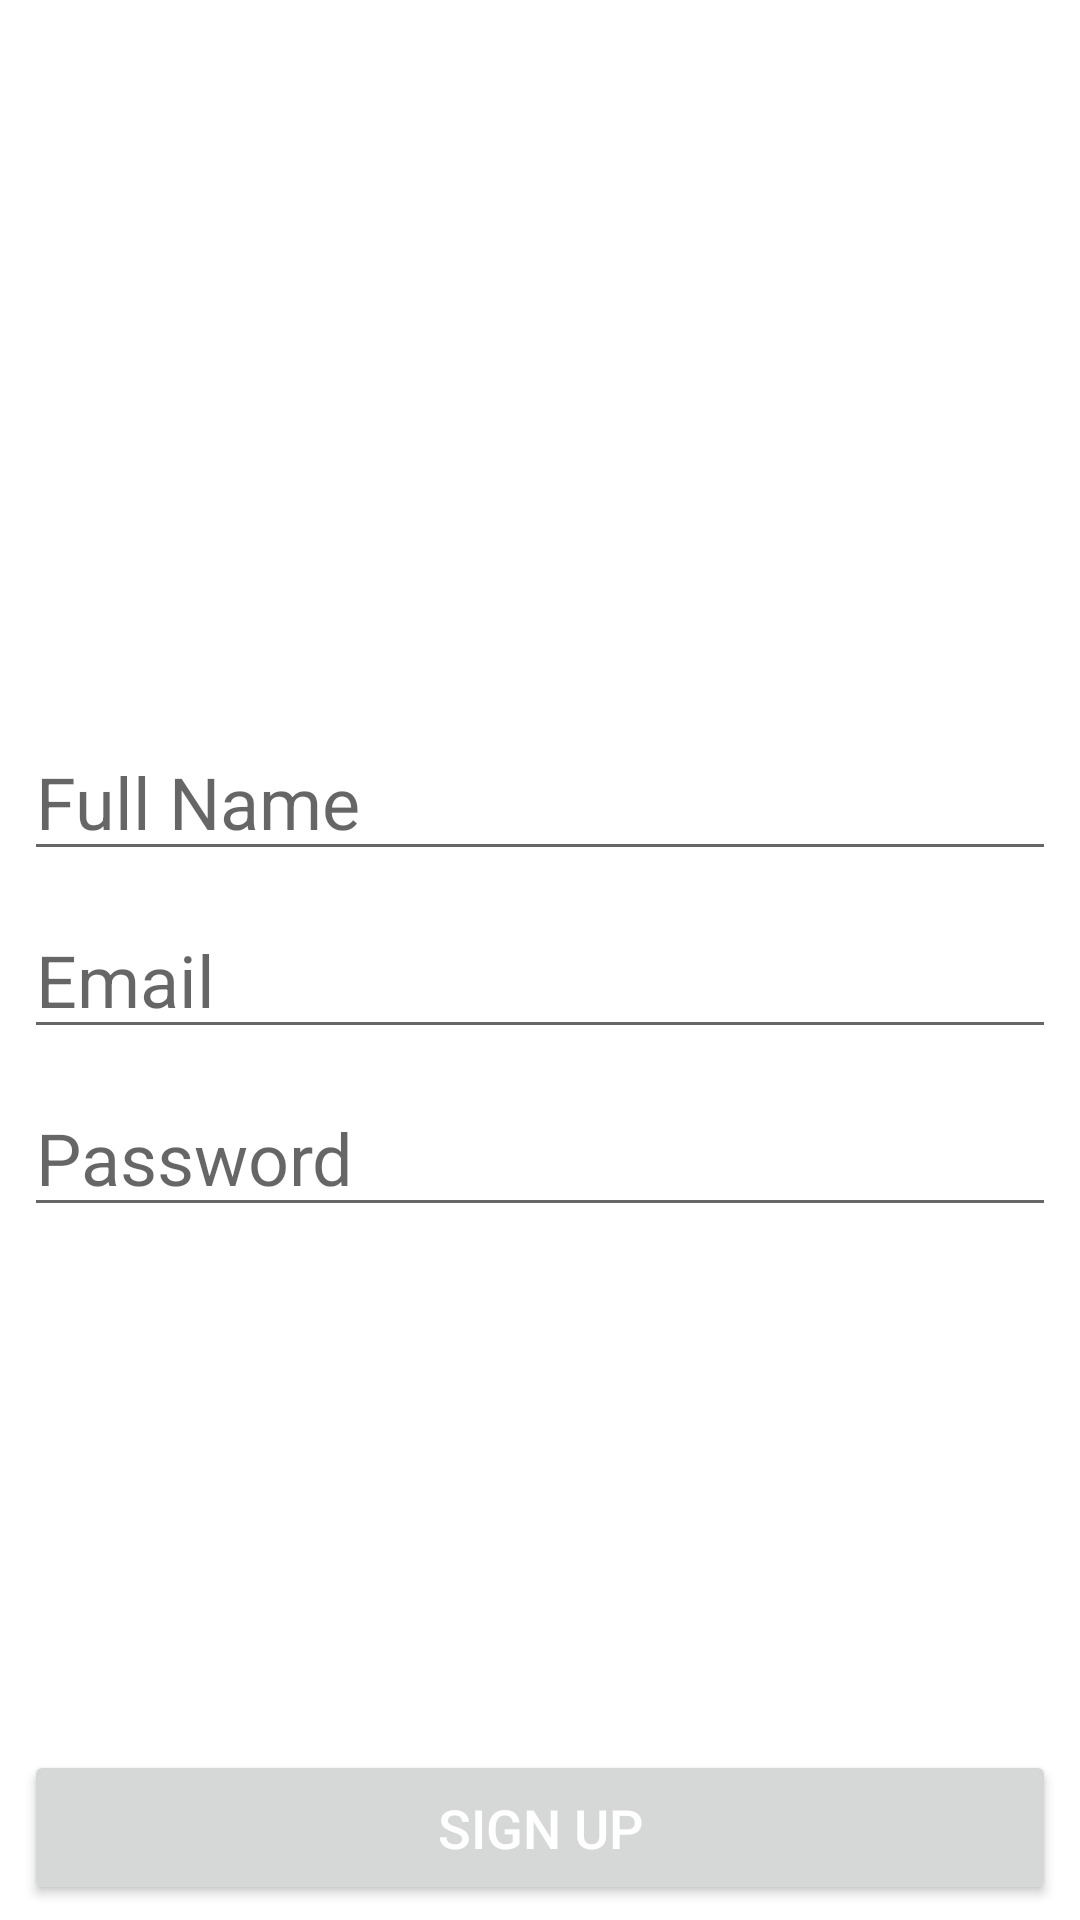

Android layout source for this screen:
<!-- AndroidManifest.xml: application theme Theme.ECommerceApplication -->
<!-- res/layout/activity_register.xml -->
<?xml version="1.0" encoding="utf-8"?>
<RelativeLayout
    xmlns:android="http://schemas.android.com/apk/res/android"
    xmlns:app="http://schemas.android.com/apk/res-auto"
    xmlns:tools="http://schemas.android.com/tools"
    android:id="@+id/container"
    android:layout_width="match_parent"
    android:layout_height="match_parent"
    tools:context=".ui.register.RegisterActivity">

    <LinearLayout
        android:layout_width="match_parent"
        android:layout_height="wrap_content"
        android:layout_centerInParent="true"
        android:layout_marginLeft="8dp"
        android:layout_marginRight="8dp"
        android:orientation="vertical">

        <EditText
            android:id="@+id/editFullname"
            android:layout_width="match_parent"
            android:layout_height="wrap_content"
            android:hint="Full Name"
            android:inputType="text"
            android:textColor="@android:color/black"
            android:textSize="24sp"
            android:layout_marginTop="10dp" />

        <EditText
            android:id="@+id/editEmail"
            android:layout_width="match_parent"
            android:layout_height="wrap_content"
            android:hint="Email"
            android:inputType="textEmailAddress"
            android:textColor="@android:color/black"
            android:textSize="24sp"
            android:layout_marginTop="10dp" />

        <EditText
            android:id="@+id/editPassword"
            android:layout_width="match_parent"
            android:layout_height="wrap_content"
            android:layout_marginTop="10dp"
            android:hint="Password"
            android:inputType="textPassword"
            android:textColor="@android:color/black"
            android:textSize="24sp"/>
    </LinearLayout>

    <Button
        android:id="@+id/btnRegister"
        android:layout_width="match_parent"
        android:layout_height="25pt"
        android:layout_alignParentBottom="true"
        android:layout_marginStart="8dp"
        android:layout_marginLeft="8dp"
        android:layout_marginTop="8dp"
        android:layout_marginEnd="8dp"
        android:layout_marginRight="8dp"
        android:layout_marginBottom="5dp"
        android:text="Sign Up"
        android:textColor="@android:color/white"
        android:textSize="18sp"
        app:cornerRadius="4dp"
        android:theme="@style/Button.Black"/>

    <ImageView
        android:layout_width="wrap_content"
        android:layout_height="205dp"
        android:layout_alignParentStart="true"
        android:layout_alignParentEnd="true"
        android:layout_marginStart="25dp"
        android:layout_marginEnd="24dp"
        android:layout_marginBottom="77dp"
        android:src="@drawable/rammstein_logo" />

</RelativeLayout>
<!-- resources referenced by this layout -->
<resources>
  <style name="Button.Black" parent="ThemeOverlay.AppCompat">
          <item name="colorAccent">@color/black_primary</item>
      </style>
  <style name="Theme.ECommerceApplication" parent="Theme.MaterialComponents.DayNight.DarkActionBar">
          
          <item name="colorPrimary">@color/purple_500</item>
          <item name="colorPrimaryVariant">@color/purple_700</item>
          <item name="colorOnPrimary">@color/white</item>
          
          <item name="colorSecondary">@color/teal_200</item>
          <item name="colorSecondaryVariant">@color/teal_700</item>
          <item name="colorOnSecondary">@color/black</item>
          
          <item name="android:statusBarColor">?attr/colorPrimaryVariant</item>
          
      </style>
  <color name="black_primary">#0B0B0B</color>
  <color name="purple_500">#0B0B0B</color>
  <color name="purple_700">#0B0B0B</color>
  <color name="white">#FFFFFFFF</color>
  <color name="teal_200">#FF03DAC5</color>
  <color name="teal_700">#FF018786</color>
  <color name="black">#FF000000</color>
</resources>
